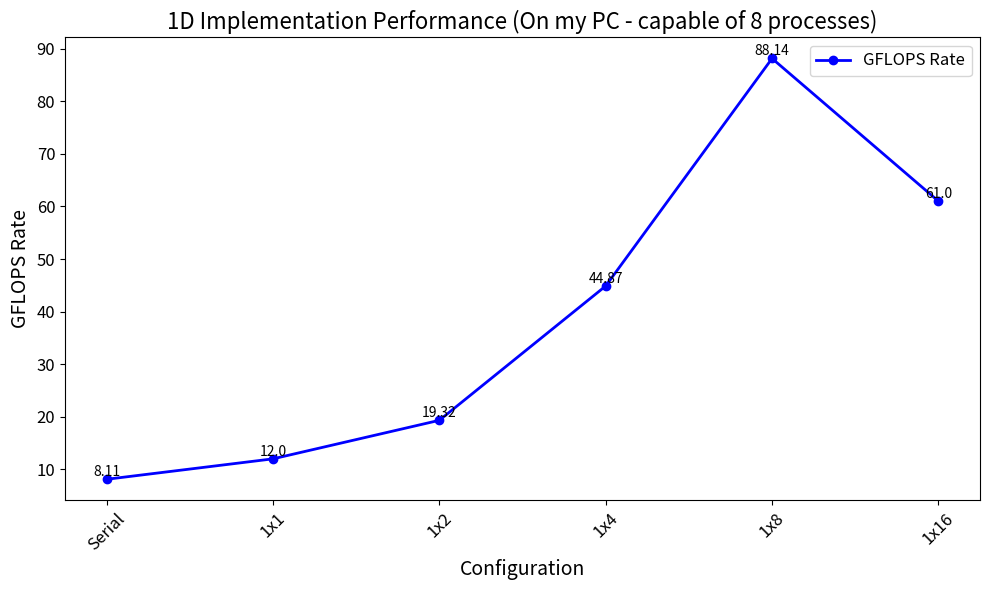

This figure's Python source:
import matplotlib.pyplot as plt

# Configuration data
configurations = ['Serial', '1x1', '1x2', '1x4', '1x8', '1x16']
gflops_rates = [8.10818, 11.99572, 19.32409, 44.8672, 88.1378, 61.0013]

# Plotting the graph
plt.figure(figsize=(10, 6))
plt.plot(configurations, gflops_rates, marker='o', linestyle='-', color='b', linewidth=2, label='GFLOPS Rate')
plt.title('1D Implementation Performance (On my PC - capable of 8 processes)', fontsize=16)
plt.xlabel('Configuration', fontsize=14)
plt.ylabel('GFLOPS Rate', fontsize=14)
plt.xticks(rotation=45, fontsize=12)
plt.yticks(fontsize=12)
plt.legend(fontsize=12)
plt.tight_layout()

# Annotating each point with its value
for i, rate in enumerate(gflops_rates):
    plt.text(i, rate, str(round(rate, 2)), ha='center', va='bottom', fontsize=10)

# Show plot
plt.show()
